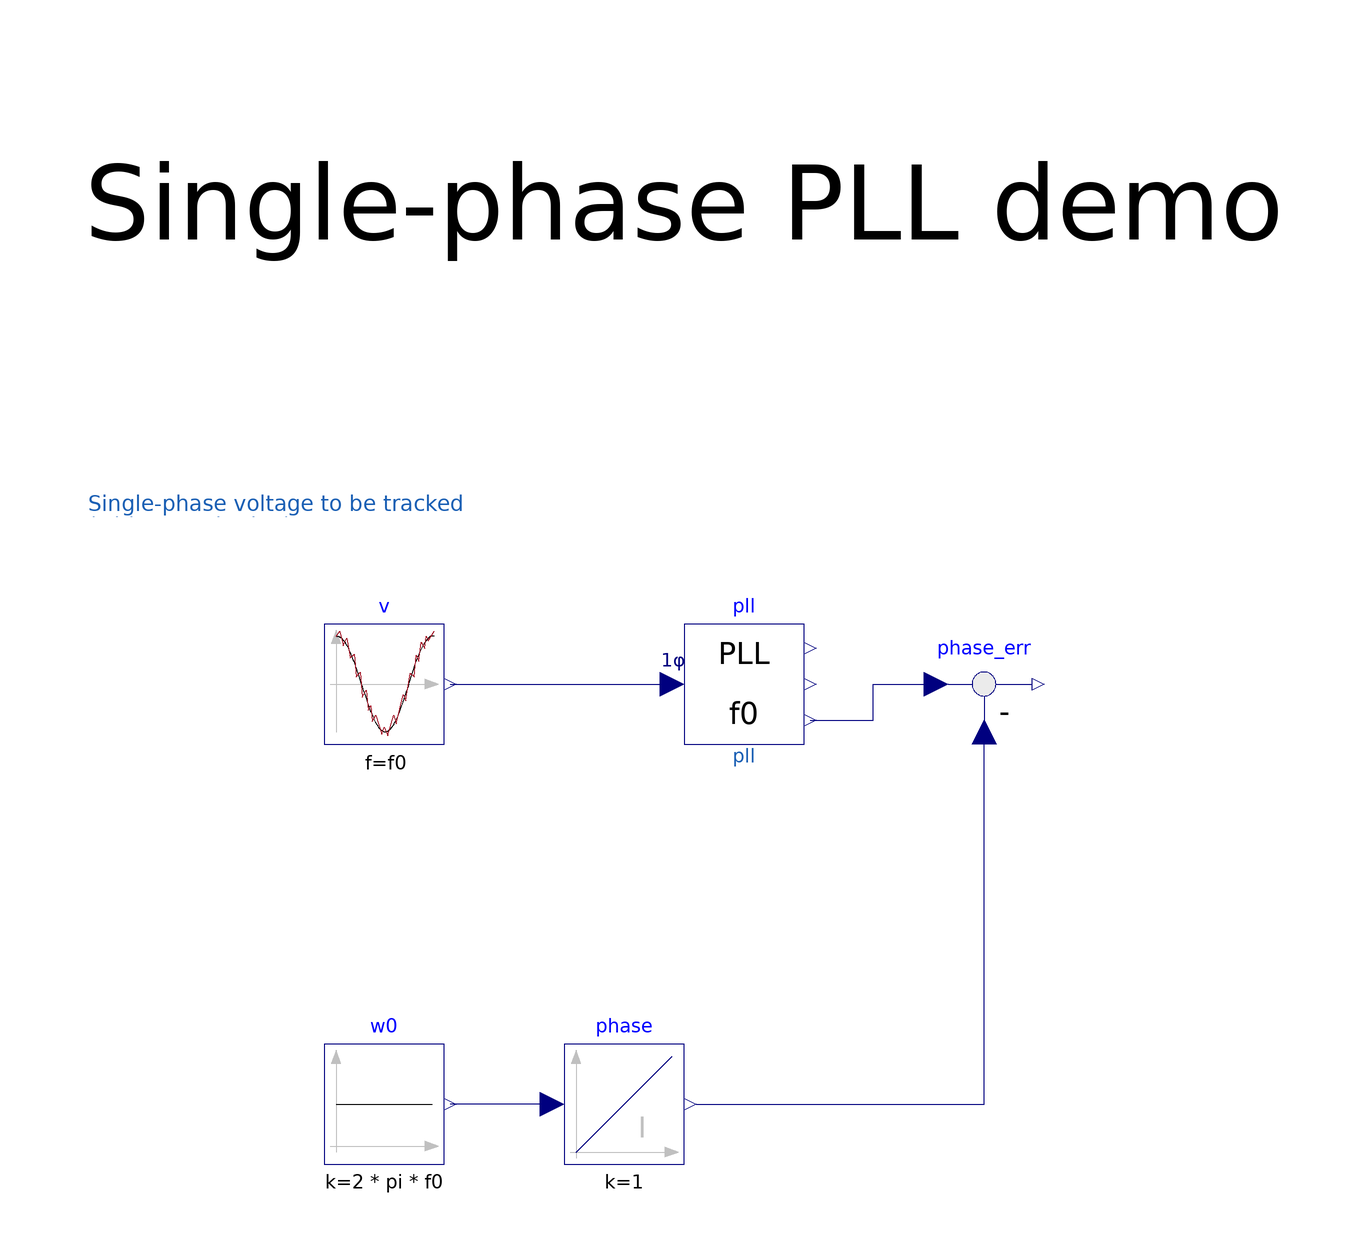

The Modelica model whose source follows is shown above as a component diagram (icons at their Placement, wires along their Line points).

model PLL1phDemo "Single phase PLLs demo"
  extends Modelica.Icons.Example;
  parameter Frequency f0 = 50 "grid frequency";
  parameter Angle phi = pi/6 "initial grid phase";
  parameter Real V = 100 "grid amplitude";
  parameter Frequency fnoise = 1e3 "noise frequency";
  parameter Real Vnoise_rel = 0.01 "relative noise amplitude";
  /*PLL control tuning by pole placement*/
  parameter Duration rise_time = 0.10;
  parameter AngularFrequency wn = 3.0 / rise_time;
  parameter Real xsi = 0.7;
  parameter Real kp = 2 * wn * xsi / V;
  parameter Real ki = (wn * wn) /V;
  parameter Real kr = 1;
  Modelica.Blocks.Sources.Constant w0(k = 2*pi*f0) "nominal angular frequency" annotation(
    Placement(transformation(origin = {-50, -70}, extent = {{-10, -10}, {10, 10}})));
  Filters.SOGIPLL1ph pll(f0 = f0, kp = kp, Ti = kp/ki, kr = kr)  "PLL under test" annotation(
    Placement(transformation(origin = {10, 0}, extent = {{-10, -10}, {10, 10}})));
  Modelica.Blocks.Continuous.Integrator phase(y_start = phi, y(unit="rad", displayUnit="deg"))  "true phase" annotation(
    Placement(transformation(origin = {-10, -70}, extent = {{-10, -10}, {10, 10}})));
  Modelica.Blocks.Math.Feedback phase_err(y(unit="rad", displayUnit="deg")) "estimate - true phase" annotation(
    Placement(transformation(origin = {50, 0}, extent = {{-10, -10}, {10, 10}})));
  Utilities.CosinePerturbed v(amplitude = V, f = f0, phase = phi, amplitude_hf_rel = Vnoise_rel, f_hf = fnoise, n_odd = 2, amplitudes_odd_rel = {0.03, 0.03}, phases_odd = {3.141592653589793, 3.141592653589793}, harmonics = true) "perturberd cosine voltage to be tracked by PLL" annotation(
    Placement(transformation(origin = {-50, 0}, extent = {{-10, -10}, {10, 10}})));
equation
  connect(phase.u, w0.y) annotation(
    Line(points = {{-22, -70}, {-39, -70}}, color = {0, 0, 127}));
  connect(pll.ph, phase_err.u1) annotation(
    Line(points = {{21, -6}, {31.5, -6}, {31.5, 0}, {42, 0}}, color = {0, 0, 127}));
  connect(phase.y, phase_err.u2) annotation(
    Line(points = {{2, -70}, {50, -70}, {50, -8}}, color = {0, 0, 127}));
  connect(v.y, pll.u) annotation(
    Line(points = {{-39, 0}, {-2, 0}}, color = {0, 0, 127}));
  annotation(
    Diagram(graphics = {Text(origin = {0, 80}, extent = {{-100, 20}, {100, -20}}, textString = "Single-phase PLL demo"), Text(origin = {-50, 30}, textColor = {26, 95, 180}, extent = {{-50, 10}, {50, -10}}, textString = "Single-phase voltage to be tracked
(with perturbation)")}),
    experiment(StartTime = 0, StopTime = 0.2, Tolerance = 1e-06, Interval = 5e-05));
end PLL1phDemo;